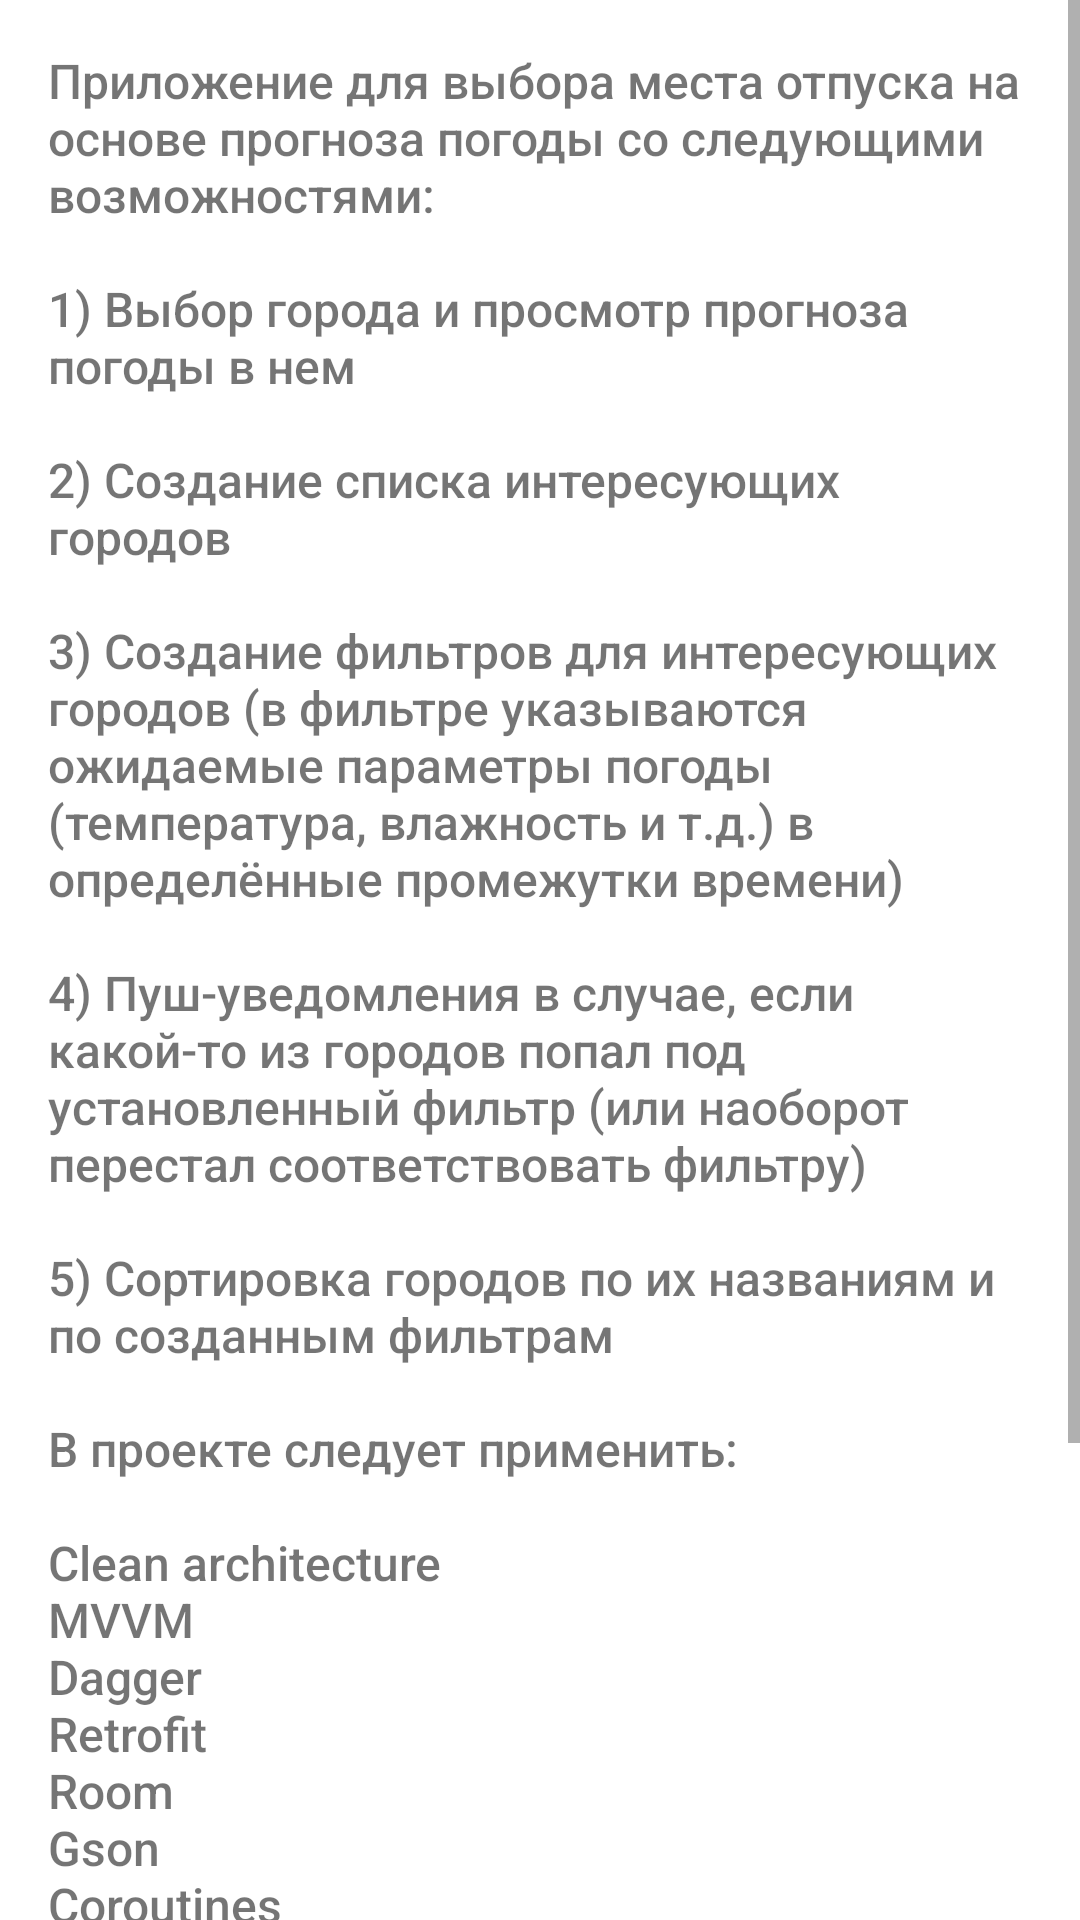

Write the Android layout XML for this screen, with the resource values it uses.
<!-- AndroidManifest.xml: application theme Theme.WeatherHelper -->
<!-- res/layout/about_fragment.xml -->
<?xml version="1.0" encoding="utf-8"?>
<FrameLayout xmlns:android="http://schemas.android.com/apk/res/android"
    xmlns:tools="http://schemas.android.com/tools"
    android:layout_width="match_parent"
    android:layout_height="match_parent"
    tools:context=".presentation.ui.about.AboutFragment">

    <ScrollView
        android:layout_width="match_parent"
        android:layout_height="match_parent">

        <LinearLayout
            android:layout_width="match_parent"
            android:layout_height="wrap_content"
            android:orientation="vertical">

            <TextView
                android:layout_width="match_parent"
                android:layout_height="match_parent"
                android:paddingLeft="16dp"
                android:paddingTop="16dp"
                android:paddingRight="16dp"
                android:paddingBottom="16dp"
                android:text="@string/about"
                android:fontFamily="sans-serif-medium"
                android:textSize="16sp" />

        </LinearLayout>

    </ScrollView>

</FrameLayout>
<!-- resources referenced by this layout -->
<resources>
  <string name="about">About</string>
  <style name="Theme.WeatherHelper" parent="Theme.MaterialComponents.Light.NoActionBar">
          
          <item name="colorPrimary">#02B37A</item>
          <item name="colorPrimaryVariant">#008C50</item>
          <item name="colorOnPrimary">@color/white</item>
          
          <item name="colorSecondary">@color/teal_200</item>
          <item name="colorSecondaryVariant">@color/teal_700</item>
          <item name="colorOnSecondary">@color/white</item>
          
          <item name="android:statusBarColor" tools:targetApi="l">?attr/colorPrimaryVariant</item>
          
          <item name="colorNavDrawerHeaderBG">#02B3A4</item>
          <item name="colorNavDrawerMenuBG">@color/white</item>
          <item name="colorElementsInNavDrawer">@color/black</item>
          <item name="colorRecyclerViewItemBG">@color/light_grey</item>
          <item name="colorViewBG">@color/light_grey</item>
          <item name="colorButtonBG">#0290B3</item>
          <item name="colorElementsOnBG">@color/white</item>
          <item name="colorBottomNavBG">#026CB3</item>
          <item name="colorElementsInBottomNav">@color/white</item>
      </style>
  <color name="white">#FFFFFFFF</color>
  <color name="teal_200">#FF03DAC5</color>
  <color name="teal_700">#FF018786</color>
  <color name="black">#FF000000</color>
  <color name="light_grey">#E3E3E3</color>
</resources>
